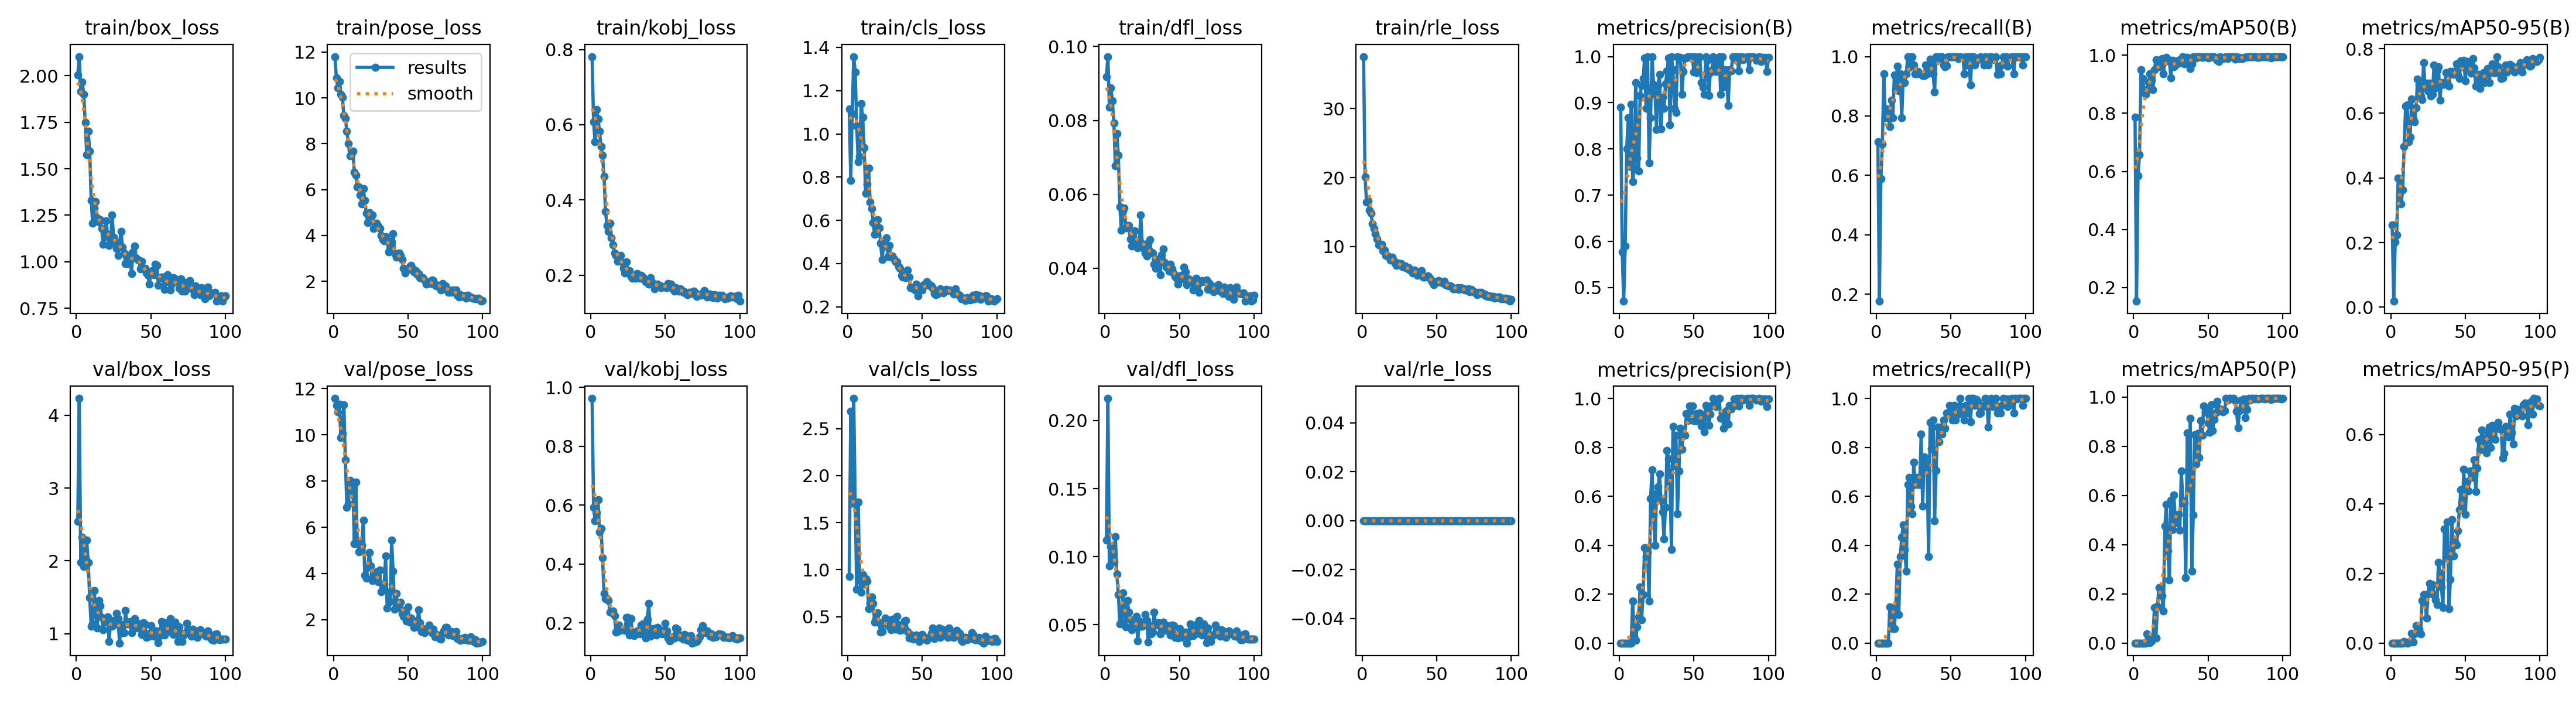

Source data for this figure (header and first rows):
epoch, time, train/box_loss, train/pose_loss, train/kobj_loss, train/cls_loss, train/dfl_loss, train/rle_loss, metrics/precision(B), metrics/recall(B), metrics/mAP50(B), metrics/mAP50-95(B), metrics/precision(P), metrics/recall(P), metrics/mAP50(P), metrics/mAP50-95(P), val/box_loss, val/pose_loss, val/kobj_loss, val/cls_loss, val/dfl_loss, val/rle_loss, lr/pg0, lr/pg1
1, 24.57, 2.003, 11.8, 0.7812, 1.116, 0.09186, 37.55, 0.8898, 0.7127, 0.787, 0.2554, 0, 0, 0, 0, 2.545, 11.58, 0.9625, 0.9297, 0.1121, 0, 0.0006563, 0.0006563
2, 48.45, 2.104, 10.86, 0.6072, 0.785, 0.09729, 20.1, 0.5768, 0.1765, 0.1533, 0.01854, 0, 0, 0, 0, 4.23, 11.27, 0.5918, 2.683, 0.2163, 0, 0.00131, 0.00131
3, 72.55, 1.916, 10.44, 0.5542, 1.093, 0.08357, 16.47, 0.4706, 0.5882, 0.585, 0.2018, 0, 0, 0, 0, 1.981, 10.99, 0.5478, 1.706, 0.09316, 0, 0.00195, 0.00195
4, 96.9, 1.968, 10.71, 0.6402, 1.358, 0.08885, 16.59, 0.5902, 0.7059, 0.6577, 0.2231, 0, 0, 0, 0, 2.328, 11.33, 0.5756, 2.822, 0.1074, 0, 0.001941, 0.001941
5, 121.4, 1.9, 10.15, 0.6158, 1.286, 0.08525, 15.27, 0.7998, 0.9412, 0.9494, 0.4002, 0, 0, 0, 0, 1.927, 9.871, 0.6185, 1.698, 0.1003, 0, 0.001921, 0.001921
6, 156.7, 1.75, 10.01, 0.5826, 1.037, 0.07934, 14.85, 0.8679, 0.7941, 0.9197, 0.3937, 0, 0, 0, 0, 2.04, 10.06, 0.5086, 0.7928, 0.09627, 0, 0.001901, 0.001901
7, 182.4, 1.577, 9.228, 0.5421, 0.871, 0.0677, 13.29, 0.7624, 0.8235, 0.88, 0.3197, 0, 0, 0, 0, 2.287, 11.31, 0.5219, 1.721, 0.1149, 0, 0.001881, 0.001881
8, 207.4, 1.702, 9.102, 0.5181, 0.8967, 0.07647, 12.59, 0.8971, 0.7941, 0.8652, 0.3628, 0, 0, 0, 0, 1.979, 8.925, 0.4221, 0.8886, 0.08731, 0, 0.001861, 0.001861
9, 235.3, 1.595, 8.545, 0.4628, 1.139, 0.07057, 11.86, 0.729, 0.7647, 0.8818, 0.4981, 0.1727, 0.1471, 0.03682, 0.00453, 1.499, 6.869, 0.3004, 0.758, 0.07198, 0, 0.001842, 0.001842
10, 264.7, 1.329, 8.018, 0.3694, 1.078, 0.05667, 11.1, 0.7575, 0.8529, 0.9059, 0.622, 0.0282, 0.1177, 0.00458, 0.00058, 1.106, 7.012, 0.2816, 0.9469, 0.05055, 0, 0.001822, 0.001822
11, 291, 1.206, 7.462, 0.3319, 0.9355, 0.05033, 10.22, 0.9433, 0.7941, 0.9363, 0.6254, 0.0101, 0.05882, 0.00059, 8e-05, 1.137, 8.035, 0.2824, 0.8481, 0.05086, 0, 0.001802, 0.001802
12, 316.7, 1.288, 7.526, 0.3161, 0.7235, 0.05551, 10.21, 0.7798, 0.9374, 0.9137, 0.512, 0.06588, 0.05882, 0.00773, 0.00265, 1.594, 7.428, 0.2773, 0.8992, 0.07326, 0, 0.001782, 0.001782
13, 342.2, 1.323, 7.688, 0.3374, 0.7669, 0.05636, 10.32, 0.7516, 0.8903, 0.8812, 0.5261, 0.1078, 0.1471, 0.0213, 0.00313, 1.304, 7.858, 0.2377, 0.8802, 0.05961, 0, 0.001762, 0.001762
14, 367.8, 1.237, 6.769, 0.299, 0.8408, 0.05093, 9.383, 0.9164, 0.9671, 0.9505, 0.645, 0.2296, 0.3235, 0.1455, 0.02732, 1.082, 5.299, 0.2367, 0.5861, 0.04842, 0, 0.001743, 0.001743
15, 393.7, 1.215, 6.633, 0.2808, 0.6845, 0.05158, 9.511, 0.9377, 0.8849, 0.9842, 0.5841, 0.09515, 0.1177, 0.02096, 0.00358, 1.459, 7.96, 0.2412, 0.6386, 0.0677, 0, 0.001723, 0.001723
16, 419.2, 1.226, 6.121, 0.259, 0.6548, 0.05151, 8.751, 0.9531, 0.9412, 0.9779, 0.5738, 0.1982, 0.3529, 0.1492, 0.02567, 1.387, 5.338, 0.2256, 0.7074, 0.0594, 0, 0.001703, 0.001703
17, 446.2, 1.178, 6.11, 0.2524, 0.5895, 0.04798, 8.67, 0.9964, 0.7941, 0.9591, 0.6171, 0.3904, 0.4334, 0.2247, 0.0495, 1.221, 4.943, 0.1701, 0.6429, 0.05344, 0, 0.001683, 0.001683
18, 472, 1.094, 5.759, 0.2361, 0.5354, 0.04607, 8.531, 0.8884, 0.9368, 0.967, 0.7064, 0.3538, 0.4832, 0.22, 0.04653, 1.057, 5.377, 0.1704, 0.4431, 0.04653, 0, 0.001663, 0.001663
19, 498.4, 1.135, 5.377, 0.2407, 0.5997, 0.04735, 7.993, 1, 0.9124, 0.9881, 0.6879, 0.3704, 0.3824, 0.191, 0.04061, 1.161, 5.224, 0.1925, 0.4724, 0.05134, 0, 0.001644, 0.001644
20, 523.9, 1.221, 6.051, 0.253, 0.6029, 0.05013, 8.477, 0.7695, 0.9412, 0.9364, 0.6531, 0.1707, 0.2941, 0.1309, 0.02634, 1.166, 6.293, 0.181, 0.5384, 0.05145, 0, 0.001624, 0.001624
21, 549.5, 1.146, 5.537, 0.2349, 0.5639, 0.04739, 8.004, 0.8675, 1, 0.9785, 0.6432, 0.5913, 0.6471, 0.4751, 0.1218, 1.232, 3.917, 0.1779, 0.4366, 0.05631, 0, 0.001604, 0.001604
22, 575.5, 1.086, 4.969, 0.2185, 0.495, 0.04554, 7.598, 1, 0.9637, 0.9924, 0.7558, 0.7077, 0.6765, 0.5648, 0.1399, 0.8915, 3.786, 0.1781, 0.3345, 0.03799, 0, 0.001584, 0.001584
23, 601.5, 1.104, 4.55, 0.2057, 0.4196, 0.04628, 7.299, 0.9399, 1, 0.9859, 0.6838, 0.5246, 0.5588, 0.3754, 0.1152, 1.187, 4.286, 0.1742, 0.344, 0.05297, 0, 0.001564, 0.001564
24, 627, 1.25, 4.998, 0.2354, 0.4781, 0.05434, 7.57, 0.9188, 0.9987, 0.98, 0.693, 0.399, 0.5294, 0.257, 0.07132, 1.107, 4.911, 0.2193, 0.4334, 0.04883, 0, 0.001545, 0.001545
25, 652.6, 1.132, 4.746, 0.2063, 0.4897, 0.04669, 7.528, 0.8425, 0.9706, 0.9221, 0.6697, 0.6107, 0.7382, 0.5802, 0.1414, 1.117, 4.319, 0.2187, 0.4835, 0.04896, 0, 0.001525, 0.001525
26, 678.1, 1.099, 4.88, 0.2122, 0.5181, 0.04515, 7.546, 0.9373, 0.9412, 0.9828, 0.6929, 0.6395, 0.6471, 0.4617, 0.1713, 1.189, 3.682, 0.1589, 0.4484, 0.05211, 0, 0.001505, 0.001505
27, 704, 1.073, 4.312, 0.1962, 0.4332, 0.04404, 7.092, 0.9617, 0.9412, 0.959, 0.6529, 0.6902, 0.6765, 0.602, 0.1528, 1.278, 3.951, 0.2156, 0.4052, 0.05753, 0, 0.001485, 0.001485
28, 730.3, 1.034, 4.397, 0.1914, 0.4828, 0.04332, 7.012, 0.8432, 0.9491, 0.9656, 0.6587, 0.5835, 0.6471, 0.5056, 0.1681, 1.205, 3.803, 0.1691, 0.4604, 0.05312, 0, 0.001465, 0.001465
29, 756.6, 1.102, 4.547, 0.1957, 0.4308, 0.0468, 7.201, 0.9122, 0.9412, 0.9802, 0.7494, 0.5363, 0.6471, 0.4893, 0.1392, 0.8729, 4.069, 0.1565, 0.3624, 0.03716, 0, 0.001446, 0.001446
30, 782.4, 1.163, 4.401, 0.1919, 0.4347, 0.0478, 6.866, 0.8881, 0.9412, 0.9711, 0.6784, 0.4265, 0.8529, 0.5223, 0.1234, 1.129, 3.65, 0.1668, 0.4736, 0.04924, 0, 0.001426, 0.001426
31, 808.9, 1.077, 4.296, 0.2039, 0.4213, 0.04449, 6.919, 0.9409, 0.9367, 0.984, 0.7334, 0.5553, 0.5588, 0.4584, 0.1104, 1.012, 4.15, 0.1739, 0.37, 0.04324, 0, 0.001406, 0.001406
32, 835.2, 1.046, 3.999, 0.1933, 0.4067, 0.04405, 6.552, 0.9695, 0.9359, 0.9859, 0.7434, 0.7869, 0.7601, 0.7004, 0.2325, 1.014, 3.205, 0.1704, 0.3665, 0.04445, 0, 0.001386, 0.001386
33, 862, 0.9911, 3.827, 0.1909, 0.4084, 0.04107, 6.562, 0.9974, 0.9706, 0.9939, 0.6401, 0.7527, 0.7353, 0.5813, 0.202, 1.319, 3.342, 0.1631, 0.5041, 0.05934, 0, 0.001366, 0.001366
34, 887.7, 0.9901, 3.76, 0.199, 0.3865, 0.03998, 6.19, 0.852, 0.9412, 0.9707, 0.6948, 0.6601, 0.7059, 0.5693, 0.1619, 1.134, 3.528, 0.194, 0.4077, 0.04956, 0, 0.001347, 0.001347
35, 913.4, 1.013, 3.949, 0.1946, 0.3785, 0.0422, 6.557, 1, 0.9634, 0.992, 0.6901, 0.3824, 0.3529, 0.2657, 0.1023, 1.139, 4.749, 0.1961, 0.356, 0.05097, 0, 0.001327, 0.001327
36, 939.1, 1.036, 3.794, 0.1875, 0.3464, 0.04253, 6.449, 0.9711, 0.9904, 0.9919, 0.6896, 0.8847, 0.9025, 0.8543, 0.3276, 1.166, 2.492, 0.159, 0.3617, 0.05145, 0, 0.001307, 0.001307
37, 965.7, 0.9346, 3.294, 0.1827, 0.3357, 0.03821, 5.868, 0.8874, 0.9706, 0.9804, 0.7254, 0.7255, 0.7941, 0.6264, 0.2457, 1.017, 3.194, 0.1492, 0.4209, 0.04322, 0, 0.001287, 0.001287
38, 991.6, 1.053, 3.389, 0.1827, 0.3489, 0.04366, 5.996, 0.8786, 0.9412, 0.9537, 0.6939, 0.8503, 0.9118, 0.9131, 0.3481, 1.103, 2.774, 0.2136, 0.453, 0.04906, 0, 0.001267, 0.001267
39, 1018, 1.083, 3.71, 0.1759, 0.3351, 0.04527, 6.163, 1, 0.8805, 0.969, 0.684, 0.5283, 0.5, 0.2925, 0.09876, 1.204, 5.431, 0.2663, 0.4603, 0.05202, 0, 0.001248, 0.001248
40, 1044, 1.021, 4.088, 0.1923, 0.3692, 0.0415, 6.48, 0.9957, 1, 0.995, 0.7292, 0.7025, 0.7059, 0.5203, 0.1834, 1.114, 4.102, 0.1552, 0.3437, 0.04783, 0, 0.001228, 0.001228
41, 1070, 1.013, 3.224, 0.1826, 0.3379, 0.04026, 5.586, 0.9976, 1, 0.995, 0.73, 0.8788, 0.8823, 0.8477, 0.3548, 1.079, 2.438, 0.1716, 0.2728, 0.04602, 0, 0.001208, 0.001208
42, 1112, 1.008, 3.063, 0.1742, 0.2886, 0.04055, 5.57, 0.9184, 0.9936, 0.9908, 0.7198, 0.7908, 0.8235, 0.7288, 0.2498, 1.135, 3.126, 0.1815, 0.3093, 0.0493, 0, 0.001188, 0.001188
43, 1138, 0.9604, 3.19, 0.1633, 0.2863, 0.0392, 5.622, 0.9672, 1, 0.9944, 0.7225, 0.8531, 0.8823, 0.8516, 0.2913, 1.112, 2.682, 0.164, 0.2792, 0.04803, 0, 0.001168, 0.001168
44, 1164, 1.004, 3.226, 0.1743, 0.2871, 0.04105, 5.729, 0.9963, 1, 0.995, 0.7531, 0.8491, 0.8529, 0.7546, 0.283, 0.9944, 2.519, 0.1602, 0.2579, 0.04247, 0, 0.001149, 0.001149
45, 1189, 0.9637, 3.121, 0.1762, 0.2776, 0.03983, 5.54, 0.9972, 0.9706, 0.9939, 0.719, 0.9367, 0.9118, 0.9041, 0.3224, 1.153, 2.767, 0.1857, 0.2859, 0.04986, 0, 0.001129, 0.001129
46, 1215, 0.9651, 2.948, 0.173, 0.3057, 0.03859, 5.247, 1, 0.9664, 0.9924, 0.7074, 0.9087, 0.8784, 0.8443, 0.3836, 1.129, 2.266, 0.1767, 0.3028, 0.04936, 0, 0.001109, 0.001109
47, 1241, 0.9381, 2.569, 0.1673, 0.249, 0.03783, 4.867, 1, 0.9701, 0.9934, 0.7617, 0.9697, 0.9408, 0.9636, 0.4407, 0.9536, 2.15, 0.1757, 0.259, 0.04058, 0, 0.001089, 0.001089
48, 1267, 0.9267, 2.376, 0.1702, 0.2776, 0.03725, 4.508, 1, 0.9993, 0.995, 0.7437, 0.9412, 0.9407, 0.9412, 0.3952, 1, 2.393, 0.1635, 0.2375, 0.04251, 0, 0.001069, 0.001069
49, 1293, 0.8796, 2.522, 0.168, 0.293, 0.03574, 4.907, 0.9998, 1, 0.995, 0.7644, 0.97, 0.9706, 0.9479, 0.4999, 0.9677, 1.95, 0.174, 0.2542, 0.04048, 0, 0.00105, 0.00105
50, 1319, 0.9434, 2.509, 0.1676, 0.2787, 0.0376, 4.785, 0.966, 1, 0.9901, 0.7003, 0.9087, 0.9412, 0.896, 0.3706, 1.109, 2.552, 0.1981, 0.3091, 0.04731, 0, 0.00103, 0.00103
51, 1344, 0.9521, 2.645, 0.1674, 0.3017, 0.03815, 5.021, 0.9998, 1, 0.995, 0.7609, 0.9101, 0.9118, 0.8571, 0.464, 0.9829, 1.903, 0.1738, 0.2834, 0.04157, 0, 0.00101, 0.00101
52, 1371, 0.9287, 2.69, 0.178, 0.3026, 0.03705, 4.965, 0.9655, 1, 0.9944, 0.7504, 0.937, 0.9706, 0.9678, 0.4375, 0.9631, 2.067, 0.149, 0.2628, 0.04053, 0, 0.0009902, 0.0009902
53, 1399, 0.9863, 2.55, 0.1766, 0.3161, 0.04035, 4.824, 0.9973, 1, 0.995, 0.7388, 0.909, 0.9118, 0.8636, 0.4952, 1.04, 1.834, 0.1399, 0.2463, 0.04391, 0, 0.0009704, 0.0009704
54, 1430, 0.98, 2.423, 0.1756, 0.2989, 0.03902, 4.704, 1, 0.9994, 0.995, 0.7246, 0.9412, 0.941, 0.9085, 0.4958, 1.042, 1.654, 0.1437, 0.2715, 0.04451, 0, 0.0009506, 0.0009506
55, 1456, 0.8736, 2.478, 0.1636, 0.3007, 0.03549, 4.989, 0.9441, 0.993, 0.9904, 0.769, 0.8882, 0.9347, 0.9346, 0.4759, 0.878, 1.933, 0.1534, 0.2787, 0.03656, 0, 0.0009308, 0.0009308
56, 1482, 0.9126, 2.302, 0.1571, 0.2966, 0.03715, 4.465, 0.9341, 1, 0.9821, 0.7409, 0.9341, 1, 0.9821, 0.5262, 0.9735, 1.682, 0.15, 0.3228, 0.04134, 0, 0.000911, 0.000911
57, 1508, 0.9175, 2.331, 0.1662, 0.2867, 0.03679, 4.353, 0.9188, 0.9981, 0.9782, 0.6836, 0.8647, 0.9399, 0.9417, 0.4358, 1.169, 2.422, 0.1832, 0.3764, 0.05074, 0, 0.0008912, 0.0008912
58, 1534, 0.9164, 2.162, 0.1603, 0.2615, 0.03648, 4.257, 1, 0.9972, 0.995, 0.717, 0.9705, 0.9677, 0.9515, 0.5041, 0.9877, 1.862, 0.1787, 0.2663, 0.04218, 0, 0.0008714, 0.0008714
59, 1559, 0.8508, 2.164, 0.1576, 0.2549, 0.03416, 4.27, 0.9922, 0.9412, 0.9912, 0.7206, 0.961, 0.9118, 0.9472, 0.5855, 0.9855, 1.486, 0.16, 0.3275, 0.04206, 0, 0.0008516, 0.0008516
60, 1585, 0.8924, 2.151, 0.1641, 0.2597, 0.0359, 4.201, 0.9159, 1, 0.9881, 0.6762, 0.8889, 0.9706, 0.9415, 0.5549, 1.151, 1.606, 0.1509, 0.3257, 0.04983, 0, 0.0008318, 0.0008318
... 40 more rows
